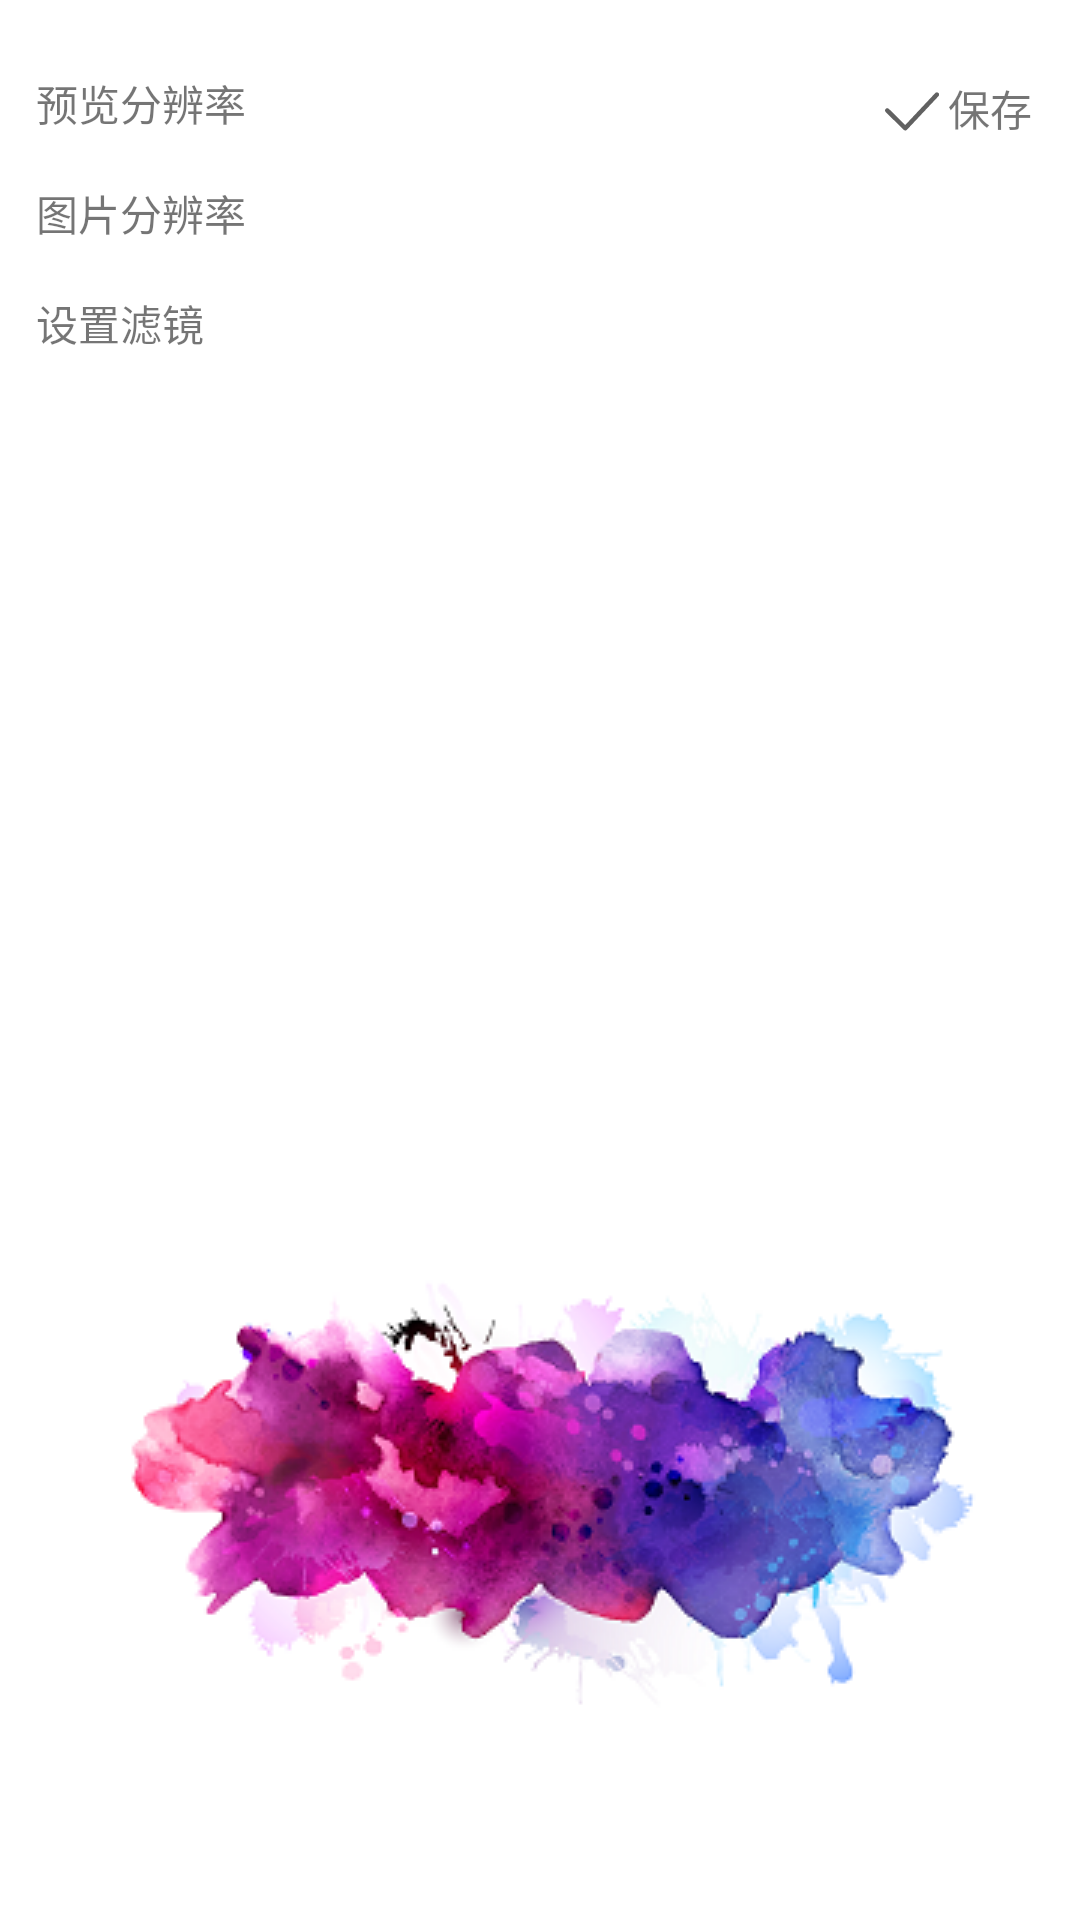

The Android layout XML behind this screen, and the referenced resources:
<!-- AndroidManifest.xml: application theme AppTheme -->
<!-- res/layout/fragment_setting.xml -->
<?xml version="1.0" encoding="utf-8"?>
<android.support.v4.widget.NestedScrollView xmlns:android="http://schemas.android.com/apk/res/android"
    android:layout_width="match_parent"
    android:layout_height="match_parent"
    xmlns:app="http://schemas.android.com/apk/res-auto">

    <RelativeLayout
        android:layout_width="match_parent"
        android:layout_height="match_parent">

        <TextView
            android:id="@+id/tv_save_setting"
            android:layout_width="wrap_content"
            android:layout_height="wrap_content"
            android:layout_alignParentRight="true"
            android:layout_marginTop="24dp"
            android:gravity="center_vertical"
            android:textSize="14sp"
            android:layout_marginRight="16dp"
            android:drawableLeft="@drawable/ic_has_choose"
            android:text="保存" />
        <TextView
            android:id="@+id/tv_preview"
            android:layout_width="wrap_content"
            android:layout_height="wrap_content"
            android:layout_marginLeft="12dp"
            android:layout_marginTop="24dp"
            android:textSize="14sp"
            android:text="预览分辨率" />

        <android.support.v7.widget.RecyclerView
            android:layout_marginTop="8dp"
            android:id="@+id/previewSizeRecyView"
            android:layout_width="match_parent"
            android:layout_height="wrap_content"
            android:layout_below="@id/tv_preview" />

        <TextView
            android:layout_marginTop="8dp"
            android:id="@+id/tv_pictrue"
            android:layout_width="match_parent"
            android:layout_height="wrap_content"
            android:layout_below="@id/previewSizeRecyView"
            android:layout_marginLeft="12dp"
            android:textSize="14sp"
            android:text="图片分辨率" />

        <android.support.v7.widget.RecyclerView
            android:layout_marginTop="8dp"
            android:id="@+id/pictureSizeRecyView"
            android:layout_width="match_parent"
            android:layout_height="wrap_content"
            android:layout_below="@+id/tv_pictrue" />

        <TextView
            android:layout_marginTop="8dp"
            android:id="@+id/tv_filter"
            android:layout_width="wrap_content"
            android:layout_height="wrap_content"
            android:gravity="center_vertical"
            android:layout_below="@id/pictureSizeRecyView"
            android:textSize="14sp"
            android:layout_marginLeft="12dp"
            android:text="设置滤镜" />




        <android.support.v7.widget.RecyclerView
            android:layout_marginTop="8dp"
            android:id="@+id/filterRecyView"
            android:layout_width="match_parent"
            android:layout_height="wrap_content"
            android:layout_below="@id/tv_filter" />

        <ViewStub
            android:layout_marginTop="8dp"
            android:layout_below="@+id/filterRecyView"
            android:id="@+id/viewStubRGB"
            android:layout_width="match_parent"
            android:layout_height="wrap_content"
            android:layout_marginBottom="48dp"
            android:layout="@layout/layout_progress_rgb"/>



    </RelativeLayout>
</android.support.v4.widget.NestedScrollView>
<!-- res/layout/layout_progress_rgb.xml (included above) -->
<?xml version="1.0" encoding="utf-8"?>
<LinearLayout xmlns:android="http://schemas.android.com/apk/res/android"
    android:layout_width="match_parent"
    android:layout_height="match_parent"
    android:orientation="vertical">
    <TextView
        android:layout_marginLeft="16dp"
        android:layout_marginRight="8dp"
        android:layout_marginTop="8dp"
        android:textSize="12sp"
        android:layout_width="match_parent"
        android:layout_height="wrap_content"
        android:text="分别R,G,B,A调色"/>

    <SeekBar
        android:id="@+id/seekBarR"
        android:layout_width="match_parent"
        android:layout_height="wrap_content"
        android:layout_marginLeft="8dp"
        android:layout_marginRight="8dp"
        android:maxHeight="2dp"
        android:thumb="@drawable/seekbar_thumb"
        android:progressDrawable="@drawable/seekbar_style"
        android:layout_marginTop="16dp" />

    <SeekBar
        android:id="@+id/seekBarG"
        android:layout_width="match_parent"
        android:layout_height="wrap_content"
        android:layout_marginLeft="8dp"
        android:maxHeight="2dp"
        android:thumb="@drawable/seekbar_thumb"
        android:progressDrawable="@drawable/seekbar_style"
        android:layout_marginRight="8dp"
        android:layout_marginTop="16dp" />

    <SeekBar
        android:id="@+id/seekBarB"
        android:layout_width="match_parent"
        android:layout_height="wrap_content"
        android:layout_marginLeft="8dp"
        android:thumb="@drawable/seekbar_thumb"
        android:maxHeight="2dp"
        android:progressDrawable="@drawable/seekbar_style"
        android:layout_marginRight="8dp"
        android:layout_marginTop="16dp" />

    <SeekBar
        android:id="@+id/seekBarA"
        android:layout_width="match_parent"
        android:layout_height="wrap_content"
        android:maxHeight="2dp"
        android:thumb="@drawable/seekbar_thumb"
        android:layout_marginLeft="8dp"
        android:progressDrawable="@drawable/seekbar_style"
        android:layout_marginRight="8dp"
        android:layout_marginTop="16dp" />

</LinearLayout>
<!-- resources referenced by this layout -->
<resources>
  <color name="white">#fff</color>
  <!-- drawable ic_has_choose (drawable) -->
  <vector android:height="24dp" android:viewportHeight="1024.0"
      android:viewportWidth="1024.0" android:width="24dp" xmlns:android="http://schemas.android.com/apk/res/android">
      <path android:fillColor="#616161" android:pathData="M887.9,298.2c-12.9,-12.1 -33.2,-11.5 -45.2,1.4L415.9,754l-233.1,-229.7C170.2,511.9 150,512 137.5,524.6c-12.4,12.6 -12.3,32.9 0.4,45.2l256.5,252.7c0.1,0.1 0.2,0.1 0.3,0.2 0.1,0.1 0.1,0.2 0.2,0.3 2,1.9 4.4,3 6.8,4.3 1.2,0.7 2.1,1.7 3.4,2.1 3.8,1.5 7.8,2.2 11.7,2.2 4.2,0 8.4,-0.8 12.3,-2.5 1.3,-0.5 2.3,-1.7 3.6,-2.4 2.4,-1.4 4.9,-2.6 6.9,-4.7 0.1,-0.1 0.1,-0.3 0.2,-0.4 0.1,-0.1 0.2,-0.1 0.3,-0.2l449.2,-478.2C901.4,330.6 900.8,310.3 887.9,298.2z"/>
  </vector>
  <!-- drawable seekbar_style (drawable) -->
  <?xml version="1.0" encoding="utf-8"?>
  <layer-list xmlns:android="http://schemas.android.com/apk/res/android">
  
      <item android:id="@android:id/background">
          <shape>
              <solid android:color="#9e9e9e"/>
          </shape>
      </item>
  
      <item android:id="@android:id/progress">
          <clip>
              <shape>
                  <solid android:color="@color/red_ff52"/>
              </shape>
          </clip>
      </item>
  
      <item android:id="@android:id/secondaryProgress">
          <clip>
              <shape>
                  <solid android:color="#9e9e9e"/>
              </shape>
          </clip>
      </item>
  
  </layer-list>
  <!-- drawable seekbar_thumb (drawable) -->
  <?xml version="1.0" encoding="utf-8"?>
  <selector xmlns:android="http://schemas.android.com/apk/res/android">
  
      <item android:drawable="@drawable/seekbar_thumb_normal"/>
  
  </selector>
  <style name="AppTheme" parent="Theme.AppCompat.Light.NoActionBar">
          
          <item name="colorPrimary">@color/colorPrimary</item>
          <item name="colorPrimaryDark">@color/colorPrimaryDark</item>
          <item name="colorAccent">@color/colorAccent</item>
          <item name="android:windowBackground">@drawable/luncher_logo</item>
      </style>
  <color name="red_ff52">#FF5252</color>
  <!-- drawable seekbar_thumb_normal (drawable) -->
  <?xml version="1.0" encoding="utf-8"?>
  <shape xmlns:android="http://schemas.android.com/apk/res/android"
      android:shape="oval">
      <solid
          android:color="@color/red_ff52"
          />
      <size android:width="12dp"
          android:height="12dp"/>
  </shape>
  <color name="colorPrimary">#3F51B5</color>
  <color name="colorPrimaryDark">#303F9F</color>
  <color name="colorAccent">#FF4081</color>
  <!-- drawable luncher_logo (drawable) -->
  <?xml version="1.0" encoding="utf-8"?>
  <layer-list xmlns:android="http://schemas.android.com/apk/res/android">
      
      <item android:drawable="@color/white" />
      
  
          <item >
              <bitmap
                  android:width="50dp"
                  android:height="50dp"
                  android:gravity="bottom"
                  android:src="@drawable/icon_logo" />
          </item>
  
  </layer-list>
  <!-- drawable icon_logo: png bitmap (drawable, 71036 bytes) -->
</resources>
